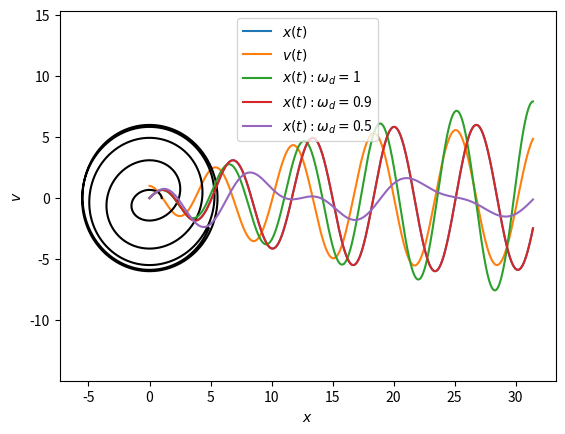

Here is the Python script that generated this plot:
#!/usr/bin/env python
# coding: utf-8

# In[1]:


import numpy as np
import matplotlib.pyplot as plt
from scipy import integrate
import math
def DampedPendulum(t, y, b=0.1, omega0=1, A=1, omegad=0.9):
    x,v = y
    dxdt = v
    dvdt = -b*v-(omega0**2)*x-A*math.sin(omegad*t)
    dydt = np.array([dxdt, dvdt])
    return dydt
# Define the two derivatives
# note that dydt is now an array that holds both of the derivatives
x0 = 0 # initial position
v0 = 1 # initial velocity
y0 = (x0,v0) # initial state
t0 = 0 # initial time
tf = 10*np.pi # final time
n = 1001 # Number of points at which output will be evaluated
b=0.1
omega0=1
# Note: this does not mean the integrator will take only n steps
# Scipy will take more steps if required to control the error in the solution
t = np.linspace(t0, tf, n) # Points at which output will be evaluated
result = integrate.solve_ivp(fun = lambda t, y, : DampedPendulum(t, y, b, omega0), # The function defining the derivative
t_span = (t0, tf), # Initial and final times
y0 = y0, # Initial state
method = "RK45", # Integration method
t_eval = t) # Time points for result to be defined at
# Read the solution and time from the result arrat returned by Scipy
x,v = result.y
t = result.t
# plot position ad velocity as a function of time.
plt.plot(t,x, label=r"$x(t)$")
plt.plot(t,v, label=r"$v(t)$")
plt.legend(loc=1)


plt.savefig('r6_01.svg', bbox_inches='tight')
plt.show()


# In[3]:


plt.plot(v,x, 'k')
plt.axis('equal')
plt.xlabel(r"$x$")
plt.ylabel(r"$v$")
plt.savefig('r6_1phase.svg', bbox_inches='tight')


# In[24]:





# In[7]:


#Loop through list of three driving frequencies (100%, 90%, 50% of omega0)
def DampedPendulum(t, y, b=0.1, omega0=1, A=1, omegad=1):
    x,v = y
    dxdt = v
    dvdt = -b*v-(omega0**2)*x-A*math.sin(omegad*t)
    dydt = np.array([dxdt, dvdt])
    return dydt

omega0=1
    
for i in (1*omega0, 0.9*omega0, 0.5*omega0):
    # Define the anonymous function, including the changing omegad
    lfun = lambda t, y, omegad=i, omega0=omega0, b=0.1, A=1: DampedPendulum(t, y, b, omega0, A, omegad)

    result = integrate.solve_ivp(fun = lfun,
    t_span = (0, tf),
    y0 = y0 ,
    method = "RK45",
    t_eval = t )
    # Store result of this run in variables t, x, v
    t = result.t
    x,v = result.y
    # Plot the result x(t) for this run, lable it with omegad as well
    plt.plot(t, x, label='$x(t): \omega_d =${}'.format(i))
# End of loop, continue with next omegad
# Out of the loop
# Save and show plot

plt.legend() # Make the plot labels visible
plt.savefig('Oscillator-driven-multi.svg', bbox_inches='tight')
plt.show()

